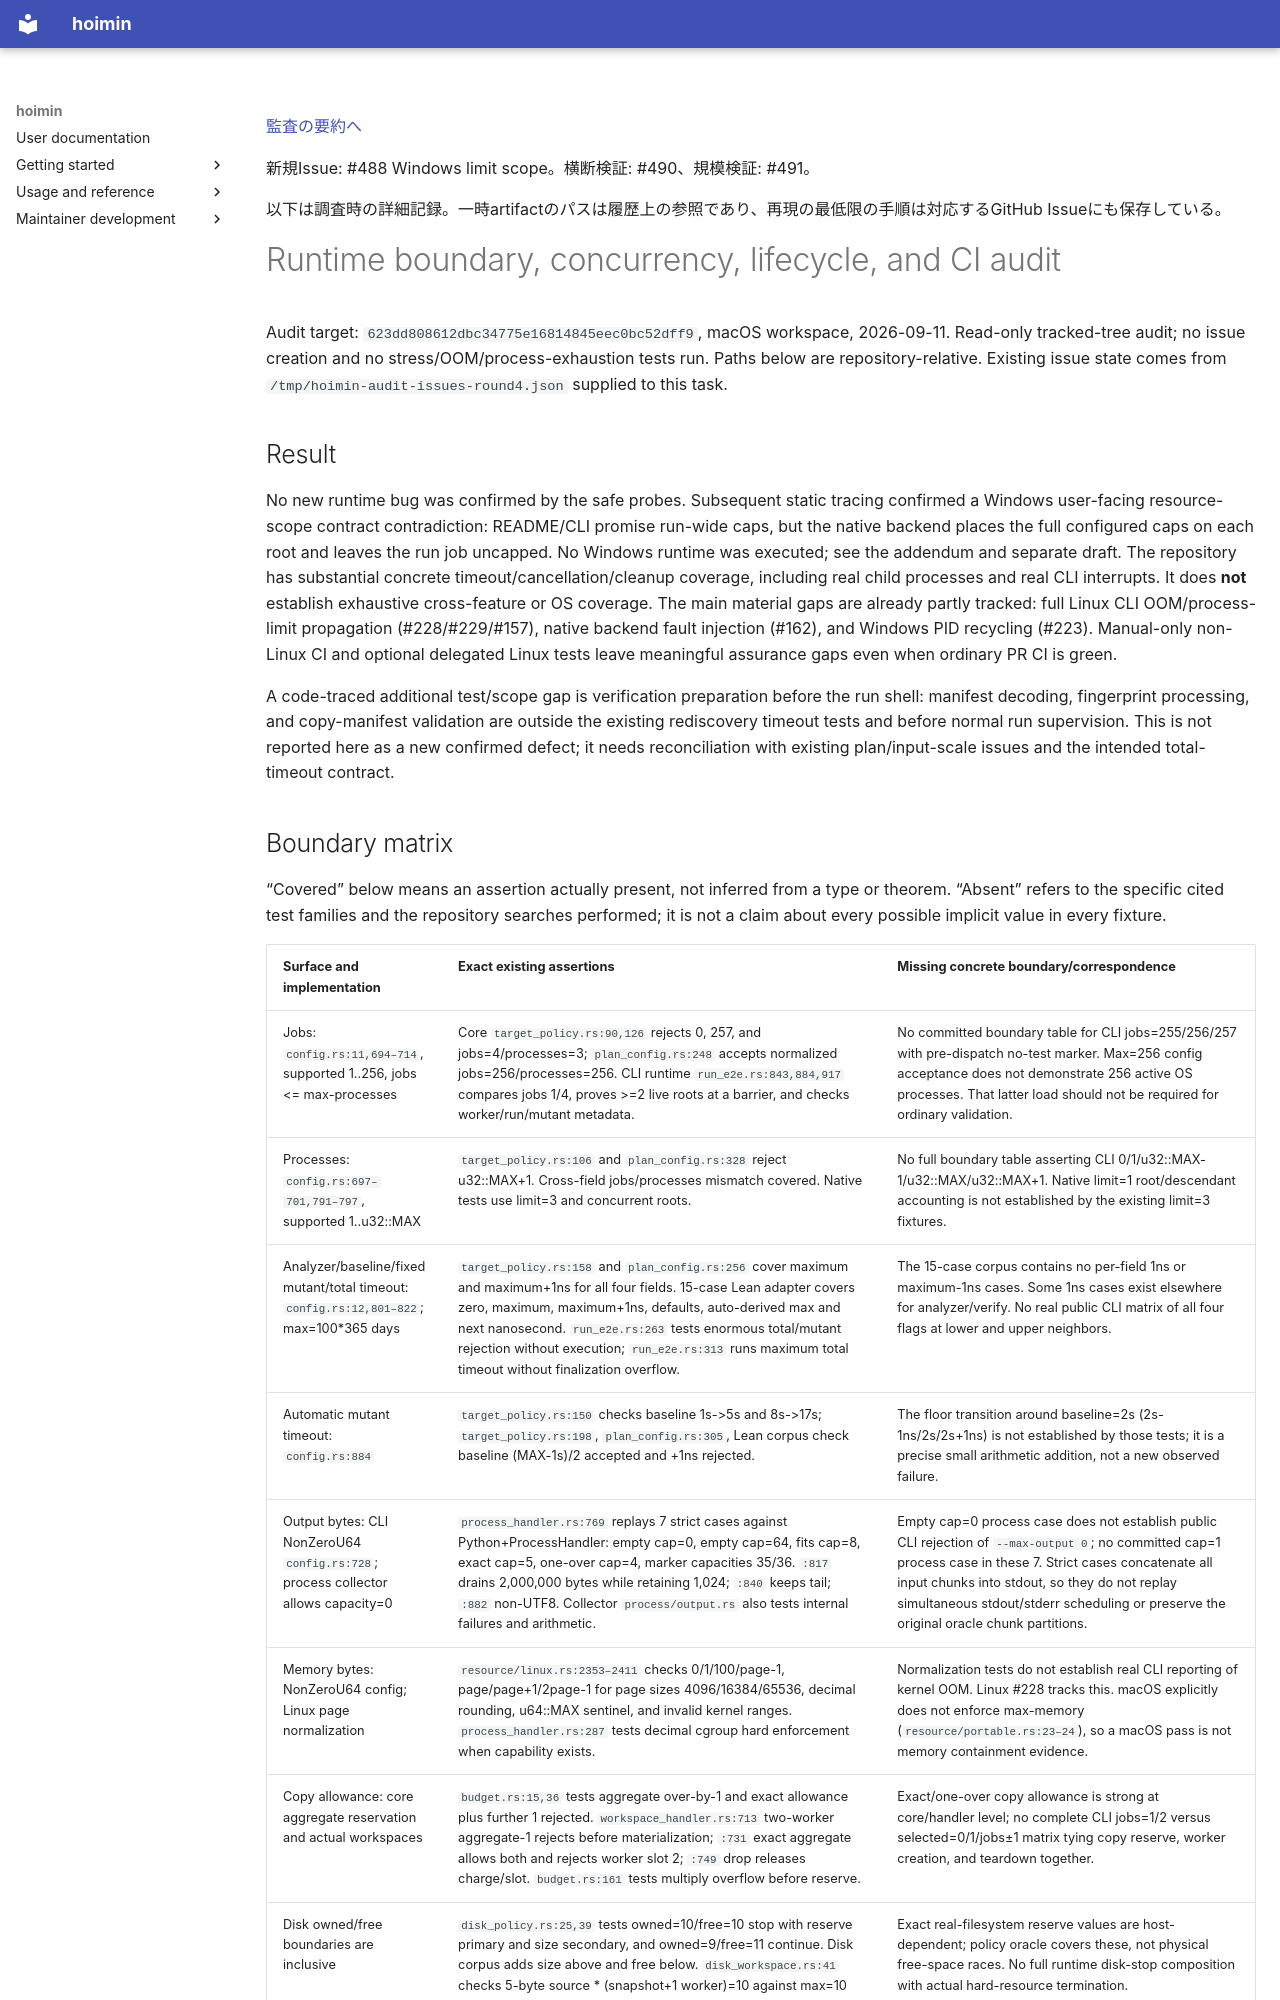

repository: HayaoSuzuki/hoimin · page: development/work/reports/2026-09-11-boundary-contract-audit/runtime/index.html · generator: mkdocs

[監査の要約へ](README.md)

新規Issue: #488 Windows limit scope。横断検証: #490、規模検証: #491。

以下は調査時の詳細記録。一時artifactのパスは履歴上の参照であり、再現の最低限の手順は対応するGitHub Issueにも保存している。

# Runtime boundary, concurrency, lifecycle, and CI audit

Audit target: `623dd808612dbc34775e16814845eec0bc52dff9`, macOS workspace, 2026-09-11. Read-only tracked-tree audit; no issue creation and no stress/OOM/process-exhaustion tests run. Paths below are repository-relative. Existing issue state comes from `/tmp/hoimin-audit-issues-round4.json` supplied to this task.

## Result

No new runtime bug was confirmed by the safe probes. Subsequent static tracing confirmed a Windows user-facing resource-scope contract contradiction: README/CLI promise run-wide caps, but the native backend places the full configured caps on each root and leaves the run job uncapped. No Windows runtime was executed; see the addendum and separate draft. The repository has substantial concrete timeout/cancellation/cleanup coverage, including real child processes and real CLI interrupts. It does **not** establish exhaustive cross-feature or OS coverage. The main material gaps are already partly tracked: full Linux CLI OOM/process-limit propagation (#228/#229/#157), native backend fault injection (#162), and Windows PID recycling (#223). Manual-only non-Linux CI and optional delegated Linux tests leave meaningful assurance gaps even when ordinary PR CI is green.

A code-traced additional test/scope gap is verification preparation before the run shell: manifest decoding, fingerprint processing, and copy-manifest validation are outside the existing rediscovery timeout tests and before normal run supervision. This is not reported here as a new confirmed defect; it needs reconciliation with existing plan/input-scale issues and the intended total-timeout contract.
